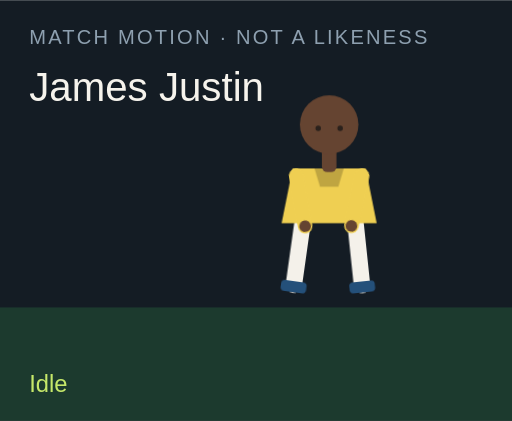
t = 0.00 s
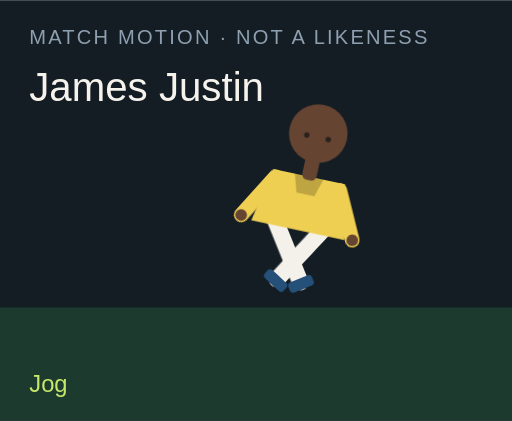
t = 1.50 s
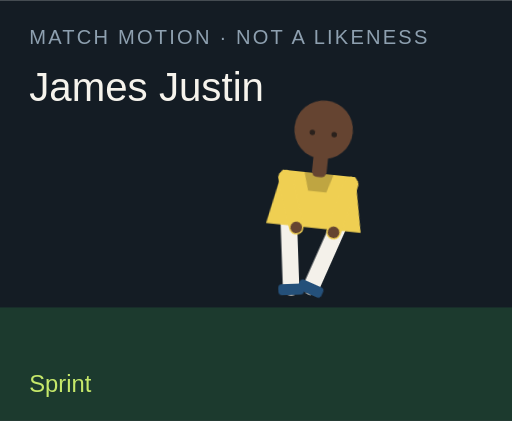
t = 3.00 s
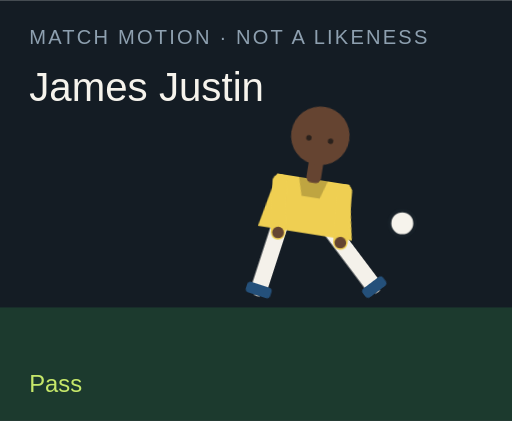
t = 4.50 s
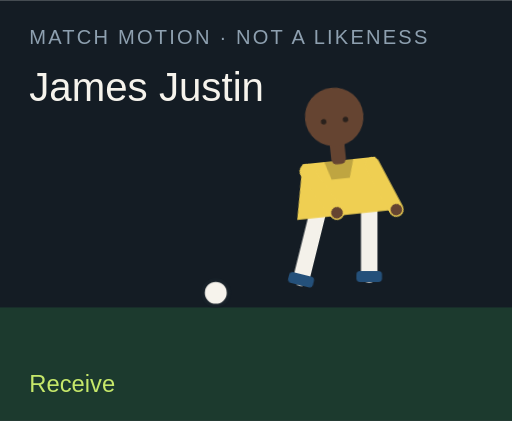
t = 6.00 s
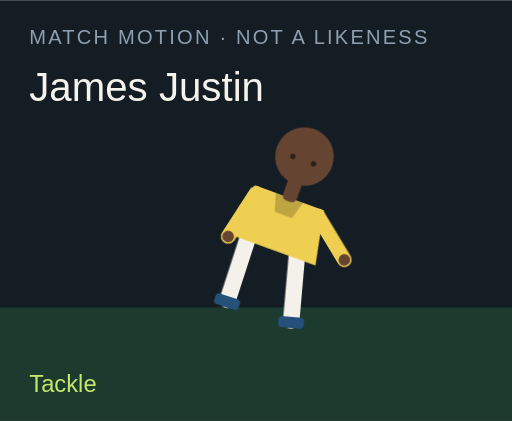
t = 7.50 s

The animated SVG that drew these frames (rendered in a browser with its animation timeline set to each time). Animation: 18 CSS @keyframes rules; one cycle of 9.00 s, repeats indefinitely.

<?xml version="1.0" encoding="UTF-8"?>
<svg xmlns="http://www.w3.org/2000/svg" viewBox="0 0 280 230" role="img">
  <style>@media (prefers-reduced-motion: reduce){animate,animateTransform{display:none}}</style>
  <rect width="280" height="230" fill="#141c24"/>
  <rect y="168" width="280" height="62" fill="#1c3a2e"/>
  <text x="16" y="24" fill="#8ea0b0" font-family="Arial,sans-serif" font-size="11" letter-spacing="1.2">MATCH MOTION · NOT A LIKENESS</text>
  <text x="16" y="55" fill="#f6f3ec" font-family="Impact,sans-serif" font-size="22">James Justin</text>
  <circle r="7" fill="#f6f3ec" stroke="#172028" stroke-width="2" id="motion-10472" cx="150" cy="160" opacity="0">
    
    
    
  </circle>
  <g transform="translate(132 40)">
    <g id="motion-10494" transform="rotate(0 48 90)">
      
      <g id="motion-10496" transform="translate(0 0)">
        
        <g transform="translate(34 78)"><g id="motion-10498" transform="rotate(8)"><path d="M0 0 V38" stroke="#f4f1ea" stroke-width="9" stroke-linecap="round"/><rect x="-7" y="36" width="14" height="6" rx="2" fill="#24507a"/></g></g>
        <g transform="translate(62 78)"><g id="motion-10500" transform="rotate(-6)"><path d="M0 0 V38" stroke="#f4f1ea" stroke-width="9" stroke-linecap="round"/><rect x="-7" y="36" width="14" height="6" rx="2" fill="#24507a"/></g></g>
        <path d="M28 52 h40 l6 30 H22 Z" fill="#efcf52"/>
        <path d="M40 52 h16 l-3 10 H43 Z" fill="#000" opacity=".2"/>
        <g transform="translate(30 56)"><g id="motion-10502" transform="rotate(-10)"><path d="M0 0 V28" stroke="#efcf52" stroke-width="8" stroke-linecap="round"/><circle cx="0" cy="28" r="3.2" fill="#654431"/></g></g>
        <g transform="translate(66 56)"><g id="motion-10504" transform="rotate(12)"><path d="M0 0 V28" stroke="#efcf52" stroke-width="8" stroke-linecap="round"/><circle cx="0" cy="28" r="3.2" fill="#654431"/></g></g>
        <rect x="44" y="40" width="8" height="14" rx="3" fill="#654431"/>
        <circle cx="48" cy="28" r="16" fill="#654431"/>
        
        <circle cx="42" cy="30" r="1.5" fill="#2a211c"/><circle cx="54" cy="30" r="1.5" fill="#2a211c"/>
      </g>
    </g>
  </g>
  <text x="16" y="214" fill="#c6e86a" font-family="Arial,sans-serif" font-size="13" opacity="1" id="motion-10476">Idle</text><text x="16" y="214" fill="#c6e86a" font-family="Arial,sans-serif" font-size="13" opacity="0" id="motion-10478">Jog</text><text x="16" y="214" fill="#c6e86a" font-family="Arial,sans-serif" font-size="13" opacity="0" id="motion-10480">Sprint</text><text x="16" y="214" fill="#c6e86a" font-family="Arial,sans-serif" font-size="13" opacity="0" id="motion-10482">Dribble</text><text x="16" y="214" fill="#c6e86a" font-family="Arial,sans-serif" font-size="13" opacity="0" id="motion-10484">Pass</text><text x="16" y="214" fill="#c6e86a" font-family="Arial,sans-serif" font-size="13" opacity="0" id="motion-10486">Shoot</text><text x="16" y="214" fill="#c6e86a" font-family="Arial,sans-serif" font-size="13" opacity="0" id="motion-10488">Receive</text><text x="16" y="214" fill="#c6e86a" font-family="Arial,sans-serif" font-size="13" opacity="0" id="motion-10490">Tackle</text><text x="16" y="214" fill="#c6e86a" font-family="Arial,sans-serif" font-size="13" opacity="0" id="motion-10492">Point</text>
<style>@keyframes track-10473{0%{cx:150px}11.1%{cx:156px}22.2%{cx:164px}33.300000000000004%{cx:142px}44.4%{cx:190px}55.60000000000001%{cx:250px}66.7%{cx:118px}77.8%{cx:150px}88.9%{cx:150px}100%{cx:150px}}@keyframes track-10474{0%{cy:160px}11.1%{cy:158px}22.2%{cy:154px}33.300000000000004%{cy:156px}44.4%{cy:148px}55.60000000000001%{cy:96px}66.7%{cy:160px}77.8%{cy:160px}88.9%{cy:160px}100%{cy:160px}}@keyframes track-10475{0%{opacity:0}11.1%{opacity:0}22.2%{opacity:0}33.300000000000004%{opacity:1}44.4%{opacity:1}55.60000000000001%{opacity:1}66.7%{opacity:1}77.8%{opacity:0}88.9%{opacity:0}100%{opacity:0}}@keyframes track-10477{0%{opacity:1}11.1%{opacity:0}22.2%{opacity:0}33.300000000000004%{opacity:0}44.4%{opacity:0}55.60000000000001%{opacity:0}66.7%{opacity:0}77.8%{opacity:0}88.9%{opacity:0}100%{opacity:1}}@keyframes track-10479{0%{opacity:0}11.1%{opacity:1}22.2%{opacity:0}33.300000000000004%{opacity:0}44.4%{opacity:0}55.60000000000001%{opacity:0}66.7%{opacity:0}77.8%{opacity:0}88.9%{opacity:0}100%{opacity:0}}@keyframes track-10481{0%{opacity:0}11.1%{opacity:0}22.2%{opacity:1}33.300000000000004%{opacity:0}44.4%{opacity:0}55.60000000000001%{opacity:0}66.7%{opacity:0}77.8%{opacity:0}88.9%{opacity:0}100%{opacity:0}}@keyframes track-10483{0%{opacity:0}11.1%{opacity:0}22.2%{opacity:0}33.300000000000004%{opacity:1}44.4%{opacity:0}55.60000000000001%{opacity:0}66.7%{opacity:0}77.8%{opacity:0}88.9%{opacity:0}100%{opacity:0}}@keyframes track-10485{0%{opacity:0}11.1%{opacity:0}22.2%{opacity:0}33.300000000000004%{opacity:0}44.4%{opacity:1}55.60000000000001%{opacity:0}66.7%{opacity:0}77.8%{opacity:0}88.9%{opacity:0}100%{opacity:0}}@keyframes track-10487{0%{opacity:0}11.1%{opacity:0}22.2%{opacity:0}33.300000000000004%{opacity:0}44.4%{opacity:0}55.60000000000001%{opacity:1}66.7%{opacity:0}77.8%{opacity:0}88.9%{opacity:0}100%{opacity:0}}@keyframes track-10489{0%{opacity:0}11.1%{opacity:0}22.2%{opacity:0}33.300000000000004%{opacity:0}44.4%{opacity:0}55.60000000000001%{opacity:0}66.7%{opacity:1}77.8%{opacity:0}88.9%{opacity:0}100%{opacity:0}}@keyframes track-10491{0%{opacity:0}11.1%{opacity:0}22.2%{opacity:0}33.300000000000004%{opacity:0}44.4%{opacity:0}55.60000000000001%{opacity:0}66.7%{opacity:0}77.8%{opacity:1}88.9%{opacity:0}100%{opacity:0}}@keyframes track-10493{0%{opacity:0}11.1%{opacity:0}22.2%{opacity:0}33.300000000000004%{opacity:0}44.4%{opacity:0}55.60000000000001%{opacity:0}66.7%{opacity:0}77.8%{opacity:0}88.9%{opacity:1}100%{opacity:0}}@keyframes track-10495{0%{transform:rotate(0deg)}11.1%{transform:rotate(8deg)}22.2%{transform:rotate(16deg)}33.300000000000004%{transform:rotate(6deg)}44.4%{transform:rotate(4deg)}55.60000000000001%{transform:rotate(14deg)}66.7%{transform:rotate(-6deg)}77.8%{transform:rotate(34deg)}88.9%{transform:rotate(6deg)}100%{transform:rotate(0deg)}}@keyframes track-10497{0%{transform:translate(0px,0px)}11.1%{transform:translate(0px,-3px)}22.2%{transform:translate(0px,-6px)}33.300000000000004%{transform:translate(0px,-2px)}44.4%{transform:translate(0px,2px)}55.60000000000001%{transform:translate(0px,-4px)}66.7%{transform:translate(0px,1px)}77.8%{transform:translate(0px,10px)}88.9%{transform:translate(0px,-4px)}100%{transform:translate(0px,0px)}}@keyframes track-10499{0%{transform:rotate(8deg)}11.1%{transform:rotate(-26deg)}22.2%{transform:rotate(-42deg)}33.300000000000004%{transform:rotate(-8deg)}44.4%{transform:rotate(6deg)}55.60000000000001%{transform:rotate(12deg)}66.7%{transform:rotate(20deg)}77.8%{transform:rotate(-8deg)}88.9%{transform:rotate(4deg)}100%{transform:rotate(8deg)}}@keyframes track-10501{0%{transform:rotate(-6deg)}11.1%{transform:rotate(24deg)}22.2%{transform:rotate(38deg)}33.300000000000004%{transform:rotate(18deg)}44.4%{transform:rotate(-38deg)}55.60000000000001%{transform:rotate(-54deg)}66.7%{transform:rotate(6deg)}77.8%{transform:rotate(-22deg)}88.9%{transform:rotate(-8deg)}100%{transform:rotate(-6deg)}}@keyframes track-10503{0%{transform:rotate(-10deg)}11.1%{transform:rotate(24deg)}22.2%{transform:rotate(36deg)}33.300000000000004%{transform:rotate(-18deg)}44.4%{transform:rotate(10deg)}55.60000000000001%{transform:rotate(-24deg)}66.7%{transform:rotate(-30deg)}77.8%{transform:rotate(12deg)}88.9%{transform:rotate(14deg)}100%{transform:rotate(-10deg)}}@keyframes track-10505{0%{transform:rotate(12deg)}11.1%{transform:rotate(-20deg)}22.2%{transform:rotate(-32deg)}33.300000000000004%{transform:rotate(14deg)}44.4%{transform:rotate(-26deg)}55.60000000000001%{transform:rotate(18deg)}66.7%{transform:rotate(-22deg)}77.8%{transform:rotate(-6deg)}88.9%{transform:rotate(-96deg)}100%{transform:rotate(12deg)}}@media(prefers-reduced-motion:no-preference){#motion-10472{animation:track-10473 9s linear infinite both,track-10474 9s linear infinite both,track-10475 9s steps(1,end) infinite both}#motion-10476{animation:track-10477 9s steps(1,end) infinite both}#motion-10478{animation:track-10479 9s steps(1,end) infinite both}#motion-10480{animation:track-10481 9s steps(1,end) infinite both}#motion-10482{animation:track-10483 9s steps(1,end) infinite both}#motion-10484{animation:track-10485 9s steps(1,end) infinite both}#motion-10486{animation:track-10487 9s steps(1,end) infinite both}#motion-10488{animation:track-10489 9s steps(1,end) infinite both}#motion-10490{animation:track-10491 9s steps(1,end) infinite both}#motion-10492{animation:track-10493 9s steps(1,end) infinite both}#motion-10494{animation:track-10495 9s linear infinite both}#motion-10496{animation:track-10497 9s linear infinite both}#motion-10498{animation:track-10499 9s linear infinite both}#motion-10500{animation:track-10501 9s linear infinite both}#motion-10502{animation:track-10503 9s linear infinite both}#motion-10504{animation:track-10505 9s linear infinite both}}</style></svg>
